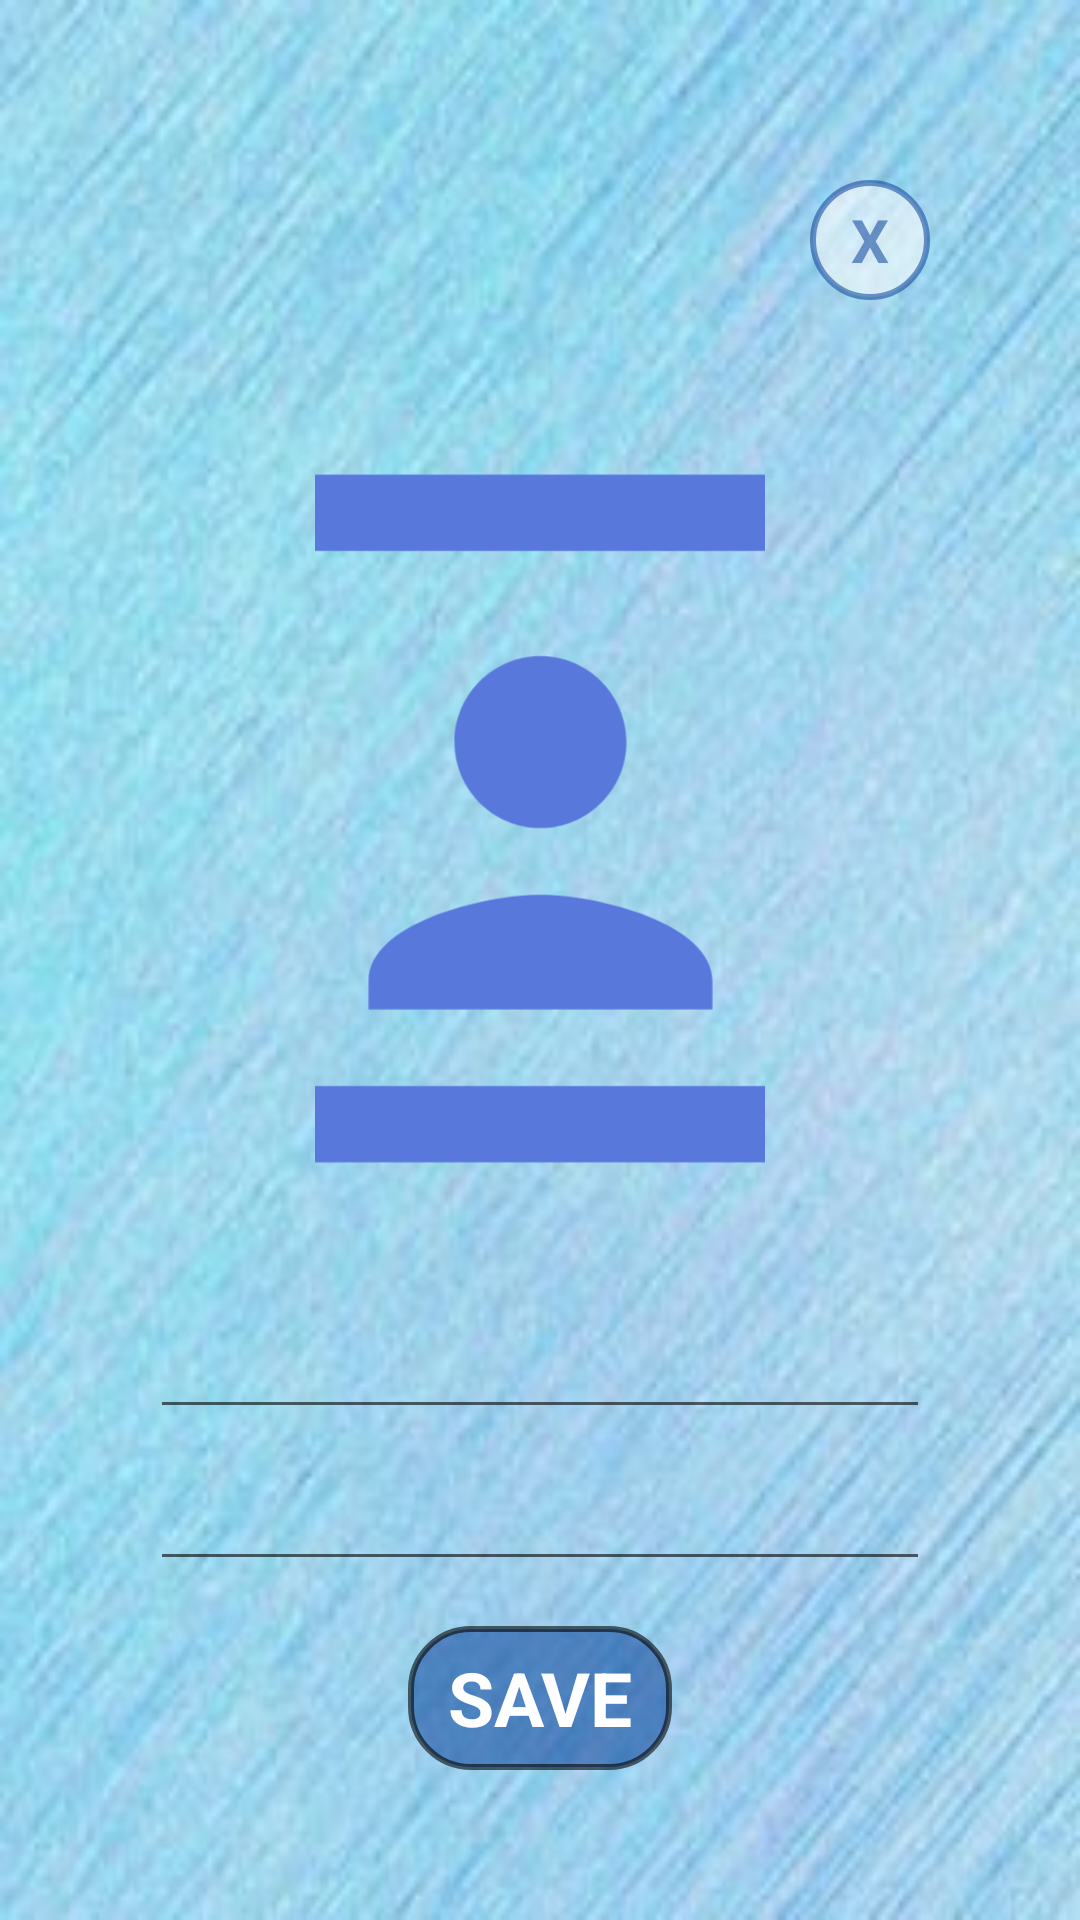

Layout XML and referenced resources for this Android screen:
<!-- AndroidManifest.xml: application theme Theme.ContactsApp -->
<!-- res/layout/edit_contact_window.xml -->
<?xml version="1.0" encoding="utf-8"?>
<LinearLayout
    xmlns:android="http://schemas.android.com/apk/res/android"
    android:layout_width="match_parent"
    android:layout_height="wrap_content"
    android:orientation="vertical"
    android:id="@+id/dialog_background"
    android:background="@drawable/background_edit_dialog"
    android:layout_gravity="center"
   android:layout_margin="20dp">

    <LinearLayout
        android:layout_width="match_parent"
        android:layout_height="match_parent"
        android:orientation="vertical"
        android:layout_margin="20dp"
        android:padding="30dp"
        android:gravity="center">

        <TextView
            android:layout_width="40dp"
            android:layout_height="40dp"
            android:id="@+id/btn_close"
            android:text="@string/x"
            android:textSize="20sp"
            android:textStyle="bold"
            android:textColor="@color/blue"
            android:gravity="center"
            android:background="@drawable/style_btn_stroke_blue_press_white90"
            android:layout_gravity="end"
            android:layout_marginTop="10dp"/>

        <ImageView
            android:id="@+id/ic_profilePic"
            android:layout_marginTop="20dp"
            android:layout_width="wrap_content"
            android:layout_height="0dp"
            android:layout_gravity="center"
            android:scaleType="centerCrop"
            android:layout_weight="50"
            android:src="@drawable/ic_portrait_150dp"/>

        <EditText
            android:id="@+id/et_nameEdited"
            android:layout_width="match_parent"
            android:layout_height="wrap_content"
            android:textColor="@color/blue"
            android:textSize="25sp"/>

        <EditText
            android:id="@+id/et_phoneEdited"
            android:layout_width="match_parent"
            android:layout_height="wrap_content"
            android:textColor="@color/blue"
            android:textSize="25sp"
            android:inputType="phone"/>

        <Button
            android:id="@+id/btn_saveEdited"
            android:layout_width="wrap_content"
            android:layout_height="wrap_content"
            android:paddingRight="10dp"
            android:paddingLeft="10dp"
            android:layout_marginTop="15dp"
            android:layout_gravity="center"
            android:text="@string/save"
            android:textSize="25sp"
            android:fontFamily="sans-serif"
            android:textStyle="bold"
            android:background="@drawable/style_btn_stroke_black95_press_blue"
            android:textColor="@color/white" />


    </LinearLayout>

</LinearLayout>
<!-- resources referenced by this layout -->
<resources>
  <color name="blue">#9010479C</color>
  <color name="white">#FFFFFF</color>
  <!-- drawable background_edit_dialog: jpg bitmap (drawable, 34357 bytes) -->
  <!-- drawable ic_portrait_150dp (drawable) -->
  <vector android:height="150dp" android:tint="#5878DC"
      android:viewportHeight="24" android:viewportWidth="24"
      android:width="150dp" xmlns:android="http://schemas.android.com/apk/res/android">
      <path android:fillColor="@android:color/white" android:pathData="M12,12.25c1.24,0 2.25,-1.01 2.25,-2.25S13.24,7.75 12,7.75 9.75,8.76 9.75,10s1.01,2.25 2.25,2.25zM16.5,16.25c0,-1.5 -3,-2.25 -4.5,-2.25s-4.5,0.75 -4.5,2.25L7.5,17h9v-0.75zM19,3L5,3c-1.1,0 -2,0.9 -2,2v14c0,1.1 0.9,2 2,2h14c1.1,0 2,-0.9 2,-2L21,5c0,-1.1 -0.9,-2 -2,-2zM19,19L5,19L5,5h14v14z"/>
  </vector>
  <!-- drawable style_btn_stroke_black95_press_blue (drawable-v24) -->
  <?xml version="1.0" encoding="utf-8"?>
  <shape xmlns:android="http://schemas.android.com/apk/res/android">
      <stroke android:width="2dp" android:color="@color/black95"/>
      <corners android:radius="20dp"/>
      <solid android:color="@color/blue"/>
  </shape>
  <!-- drawable style_btn_stroke_blue_press_white90 (drawable-v24) -->
  <?xml version="1.0" encoding="utf-8"?>
  <shape xmlns:android="http://schemas.android.com/apk/res/android">
      <stroke android:width="2dp" android:color="@color/blue"/>
      <corners android:radius="20dp"/>
      <solid android:color="@color/white90"/>
  </shape>
  <string name="save">save</string>
  <string name="x">X</string>
  <style name="Theme.ContactsApp" parent="Theme.MaterialComponents.DayNight.DarkActionBar">
          
          <item name="colorPrimary">@color/blue</item>
          <item name="colorPrimaryVariant">@color/purple_700</item>
          <item name="colorOnPrimary">@color/white</item>
          
          <item name="colorSecondary">@color/teal_200</item>
          <item name="colorSecondaryVariant">@color/teal_700</item>
          <item name="colorOnSecondary">@color/black</item>
          
          <item name="android:statusBarColor" tools:targetApi="l">?attr/colorPrimaryVariant</item>
          
      </style>
  <color name="black95">#95000000</color>
  <color name="white90">#90FFFFFF</color>
  <color name="purple_700">#FF3700B3</color>
  <color name="teal_200">#FF03DAC5</color>
  <color name="teal_700">#FF018786</color>
  <color name="black">#FF000000</color>
</resources>
